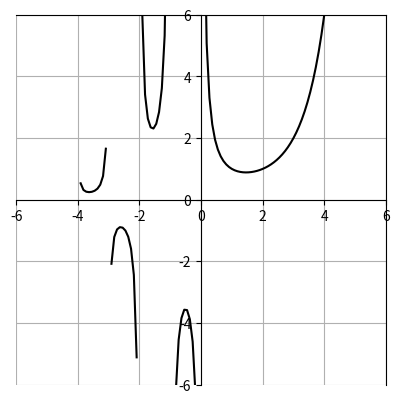

Write the Python code that produced this figure.
import numpy as np
import matplotlib.pyplot as plt


def gamma(z):
    value = 1
    for n in range(1, 1000000):
        value *= (1 + (z/n))*np.exp(-z / n)
    return 1 / (z*np.exp(np.euler_gamma*z)*value)


x = np.linspace(-4, 5, 100)
y = gamma(x)


fig, ax = plt.subplots()
ax.plot(list(x), list(y), 'k-')
plt.ylim(ymin=-6, ymax=6)
plt.xlim(xmin=-6, xmax=6)
ax.set_aspect('equal')
ax.grid(True, which='both')
ax.spines['left'].set_position('zero')
ax.spines['bottom'].set_position('zero')
plt.show()


